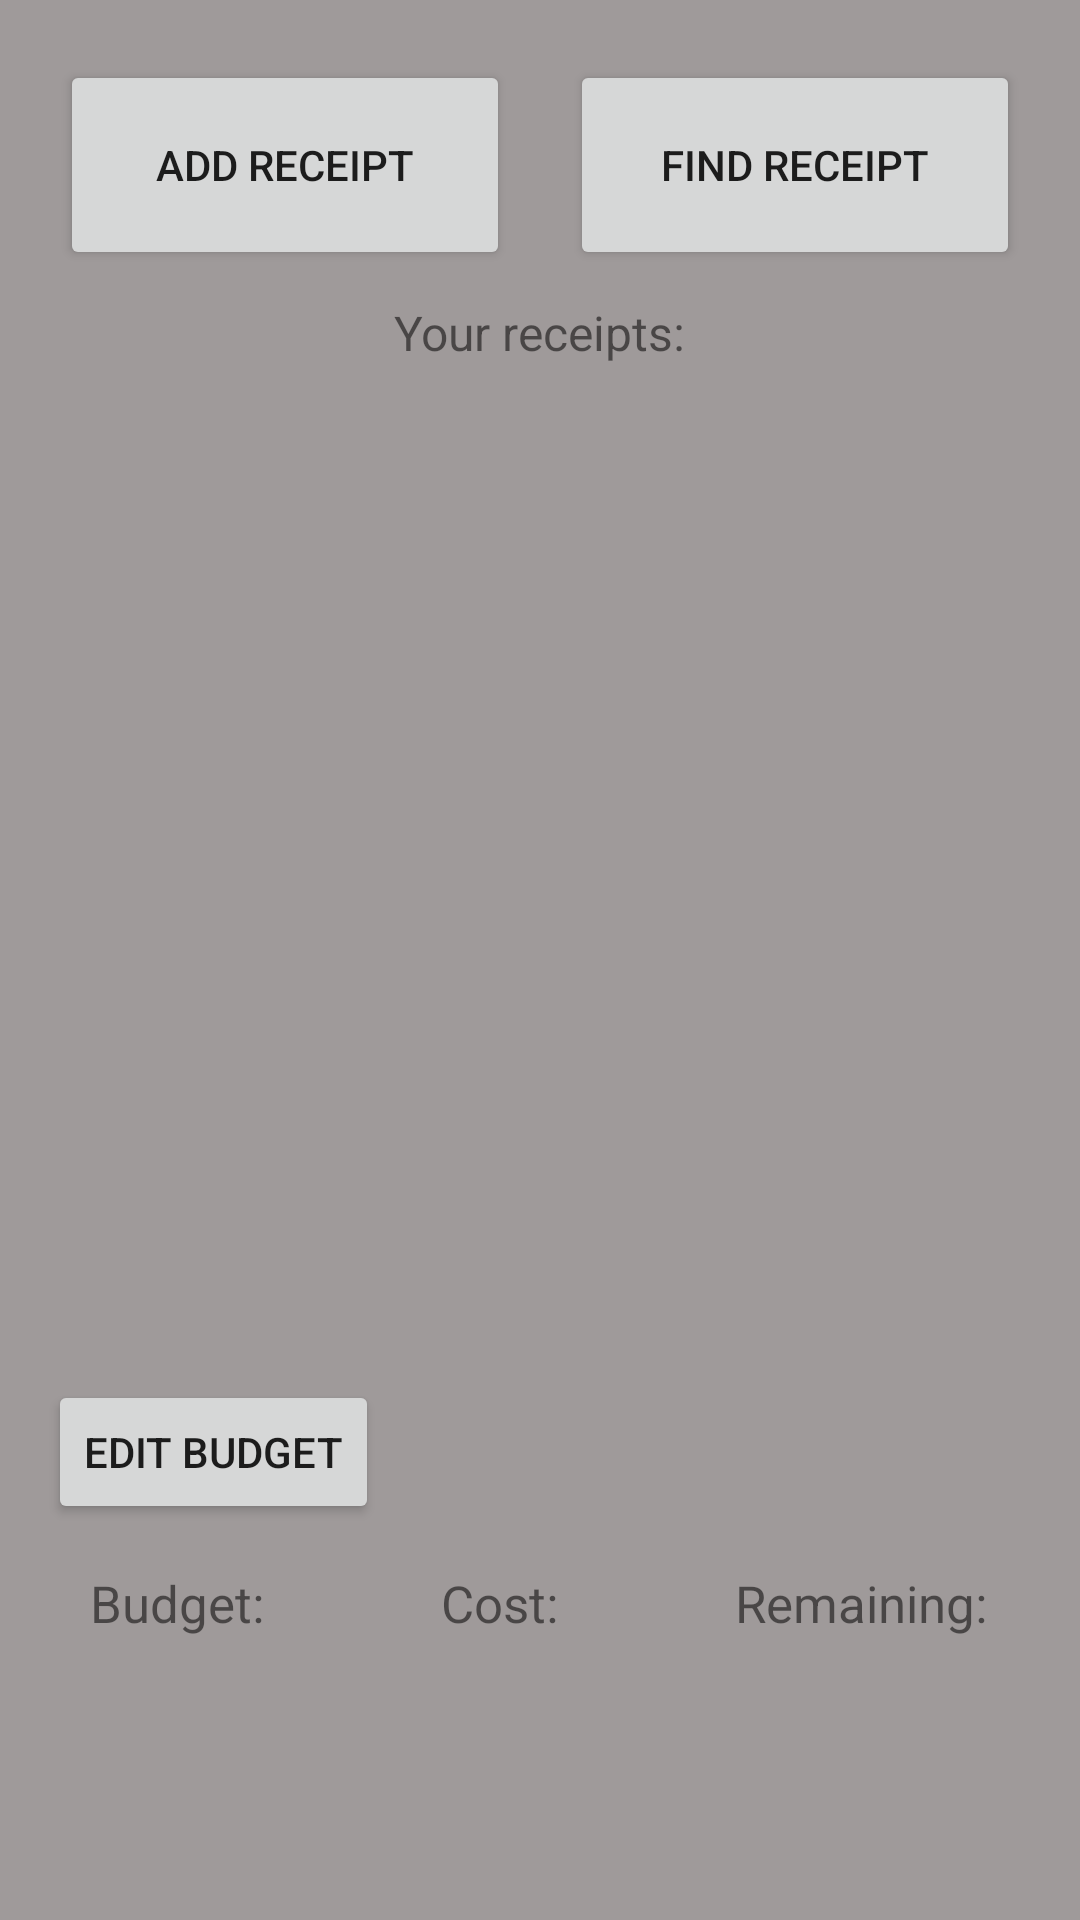

Layout XML and referenced resources for this Android screen:
<!-- AndroidManifest.xml: application theme Theme.BudgetManager -->
<!-- res/layout/activity_main.xml -->
<?xml version="1.0" encoding="utf-8"?>
<androidx.constraintlayout.widget.ConstraintLayout xmlns:android="http://schemas.android.com/apk/res/android"
    xmlns:app="http://schemas.android.com/apk/res-auto"
    xmlns:tools="http://schemas.android.com/tools"
    android:layout_width="match_parent"
    android:layout_height="match_parent"
    android:background="#9F9A9A"
    tools:context=".MainActivity">

    <Button
        android:id="@+id/button"
        android:layout_width="150dp"
        android:layout_height="70dp"
        android:layout_marginStart="20dp"
        android:layout_marginTop="20dp"
        android:onClick="addReceipt"
        android:text="Add receipt"
        app:layout_constraintStart_toStartOf="parent"
        app:layout_constraintTop_toTopOf="parent" />

    <Button
        android:id="@+id/findButton"
        android:layout_width="150dp"
        android:layout_height="70dp"
        android:layout_marginTop="20dp"
        android:layout_marginEnd="20dp"
        android:onClick="findReceipt"
        android:text="Find receipt"
        app:layout_constraintBottom_toBottomOf="@+id/button"
        app:layout_constraintEnd_toEndOf="parent"
        app:layout_constraintTop_toTopOf="parent" />

    <Button
        android:id="@+id/button3"
        android:layout_width="wrap_content"
        android:layout_height="wrap_content"
        android:layout_marginStart="16dp"
        android:layout_marginBottom="132dp"
        android:onClick="editBudget"
        android:text="Edit budget"
        app:layout_constraintBottom_toBottomOf="parent"
        app:layout_constraintStart_toStartOf="parent" />

    <TextView
        android:id="@+id/budgetTitle"
        android:layout_width="wrap_content"
        android:layout_height="40dp"
        android:layout_marginStart="30dp"
        android:layout_marginTop="15dp"
        android:text="Budget:"
        android:textSize="17sp"
        app:layout_constraintStart_toStartOf="parent"
        app:layout_constraintTop_toBottomOf="@+id/button3" />

    <TextView
        android:id="@+id/receiptsTitle"
        android:layout_width="wrap_content"
        android:layout_height="wrap_content"
        android:layout_marginTop="100dp"
        android:text="Your receipts:"
        android:textSize="16sp"
        app:layout_constraintEnd_toEndOf="parent"
        app:layout_constraintStart_toStartOf="parent"
        app:layout_constraintTop_toTopOf="parent" />

    <TextView
        android:id="@+id/budgetLabel"
        android:layout_width="wrap_content"
        android:layout_height="wrap_content"
        android:textSize="17sp"
        app:layout_constraintBottom_toBottomOf="parent"
        app:layout_constraintEnd_toEndOf="@+id/budgetTitle"
        app:layout_constraintStart_toStartOf="@+id/budgetTitle"
        app:layout_constraintTop_toBottomOf="@+id/budgetTitle" />

    <TextView
        android:id="@+id/costTitle"
        android:layout_width="wrap_content"
        android:layout_height="40dp"
        android:text="Cost:"
        android:textSize="17sp"
        app:layout_constraintBottom_toBottomOf="@+id/budgetTitle"
        app:layout_constraintEnd_toStartOf="@+id/remainingMoneyTitle"
        app:layout_constraintStart_toEndOf="@+id/budgetTitle"
        app:layout_constraintTop_toTopOf="@+id/budgetTitle" />

    <TextView
        android:id="@+id/currentSpendingsLabel"
        android:layout_width="wrap_content"
        android:layout_height="wrap_content"
        android:textSize="17sp"
        app:layout_constraintBottom_toBottomOf="parent"
        app:layout_constraintEnd_toEndOf="@+id/costTitle"
        app:layout_constraintStart_toStartOf="@+id/costTitle"
        app:layout_constraintTop_toBottomOf="@+id/costTitle" />

    <TextView
        android:id="@+id/remainingMoneyTitle"
        android:layout_width="85dp"
        android:layout_height="40dp"
        android:layout_marginEnd="30dp"
        android:text="Remaining:"
        android:textSize="17sp"
        app:layout_constraintBottom_toBottomOf="@+id/costTitle"
        app:layout_constraintEnd_toEndOf="parent"
        app:layout_constraintTop_toTopOf="@+id/costTitle" />

    <TextView
        android:id="@+id/remainingSpendingsLabel"
        android:layout_width="wrap_content"
        android:layout_height="wrap_content"
        android:textSize="17sp"
        app:layout_constraintBottom_toBottomOf="parent"
        app:layout_constraintEnd_toEndOf="@+id/remainingMoneyTitle"
        app:layout_constraintStart_toStartOf="@+id/remainingMoneyTitle"
        app:layout_constraintTop_toBottomOf="@+id/remainingMoneyTitle" />

    <TextView
        android:id="@+id/budgetWarmingLabel"
        android:layout_width="wrap_content"
        android:layout_height="wrap_content"
        app:layout_constraintBottom_toBottomOf="@+id/button3"
        app:layout_constraintEnd_toEndOf="parent"
        app:layout_constraintStart_toEndOf="@+id/button3"
        app:layout_constraintTop_toTopOf="@+id/button3" />

    <ListView
        android:id="@+id/output"
        android:layout_width="0dp"
        android:layout_height="300dp"
        android:layout_marginTop="10dp"
        app:layout_constraintEnd_toEndOf="parent"
        app:layout_constraintStart_toStartOf="parent"
        app:layout_constraintTop_toBottomOf="@+id/receiptsTitle" />

</androidx.constraintlayout.widget.ConstraintLayout>
<!-- resources referenced by this layout -->
<resources>
  <style name="Theme.BudgetManager" parent="Theme.MaterialComponents.DayNight.DarkActionBar">
          
          <item name="colorPrimary">@color/purple_500</item>
          <item name="colorPrimaryVariant">@color/purple_700</item>
          <item name="colorOnPrimary">@color/white</item>
          
          <item name="colorSecondary">@color/teal_200</item>
          <item name="colorSecondaryVariant">@color/teal_700</item>
          <item name="colorOnSecondary">@color/black</item>
          
          <item name="android:statusBarColor">?attr/colorPrimaryVariant</item>
          
      </style>
  <!-- not gathered from this repository: default colours our renderer supplied (Android Studio template values) -->
  <color name="purple_500">#FF6200EE</color>
  <color name="purple_700">#FF3700B3</color>
  <color name="teal_200">#FF03DAC5</color>
  <color name="teal_700">#FF018786</color>
  <color name="black">#FF000000</color>
  <color name="white">#FFFFFFFF</color>
</resources>
